Run: headless pygame with SDL's dummy video driver; simulated clock (each Clock.tick advances the game by its frame time, no real sleeping); random seed 0; keys injected as events and as key.get_pressed() state; no mouse input.
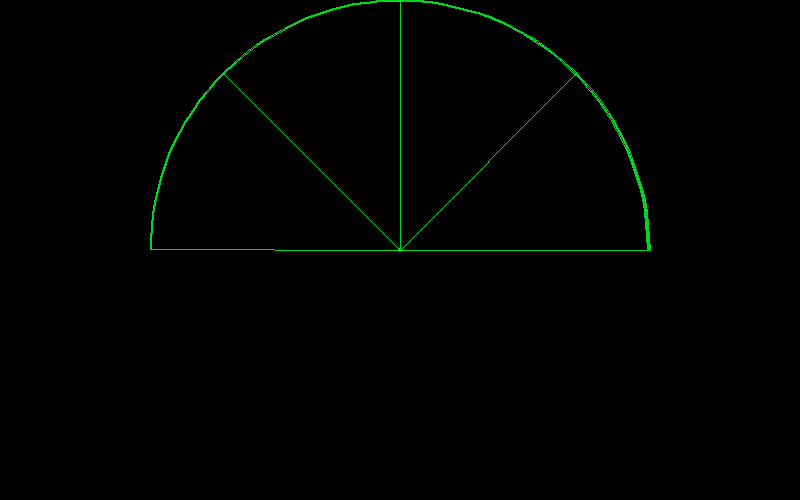
Frame 1 of 4 · flips 1–60 · no input
Frame 2 of 4 · flips 61–180 · tapped SPACE, RETURN · held RIGHT (→), D · screen unchanged from frame 1, image omitted
Frame 3 of 4 · flips 181–300 · held DOWN (↓), S · screen unchanged from frame 2, image omitted
Frame 4 of 4 · flips 301–420 · held LEFT (←), A, UP (↑), W · screen unchanged from frame 3, image omitted

The pygame program that drew these frames:

import pygame
import sys
import math

# Initialisierung von Pygame
pygame.init()

SCREEN_WIDTH = 800
SCREEN_HEIGHT = 500
screen = pygame.display.set_mode((SCREEN_WIDTH, SCREEN_HEIGHT))
pygame.display.set_caption("Sonar Bildschirm")

GREEN = (0, 214, 35)
BLACK = (0, 0, 0)

clock = pygame.time.Clock()

center_x = SCREEN_WIDTH // 2
center_y = SCREEN_HEIGHT // 2

radius = min(SCREEN_WIDTH, SCREEN_HEIGHT) * 0.5
line_width = 2

run = True
while run:
    for event in pygame.event.get():
        if event.type == pygame.QUIT:
            run = False
        
        elif event.type == pygame.KEYDOWN:
            if event.key == pygame.K_ESCAPE:
                run = False
    
    screen.fill(BLACK)

    rect = pygame.Rect(
        center_x - radius,
        center_y - radius,
        radius * 2,
        radius * 2
    )

    pygame.draw.arc(screen, GREEN, rect, 0, math.pi, line_width)

    angles = [0, math.pi/4, math.pi/2, 3*math.pi/4, math.pi]

    for angle in angles:

        end_x = center_x + radius * math.cos(angle)
        end_y = center_y - radius * math.sin(angle)

        pygame.draw.line(screen, GREEN, (center_x, center_y), (end_x, end_y), 1)

    pygame.draw.circle(screen, GREEN, (center_x, center_y), 2)

    pygame.display.flip()
    clock.tick(60)

pygame.quit()
sys.exit()
